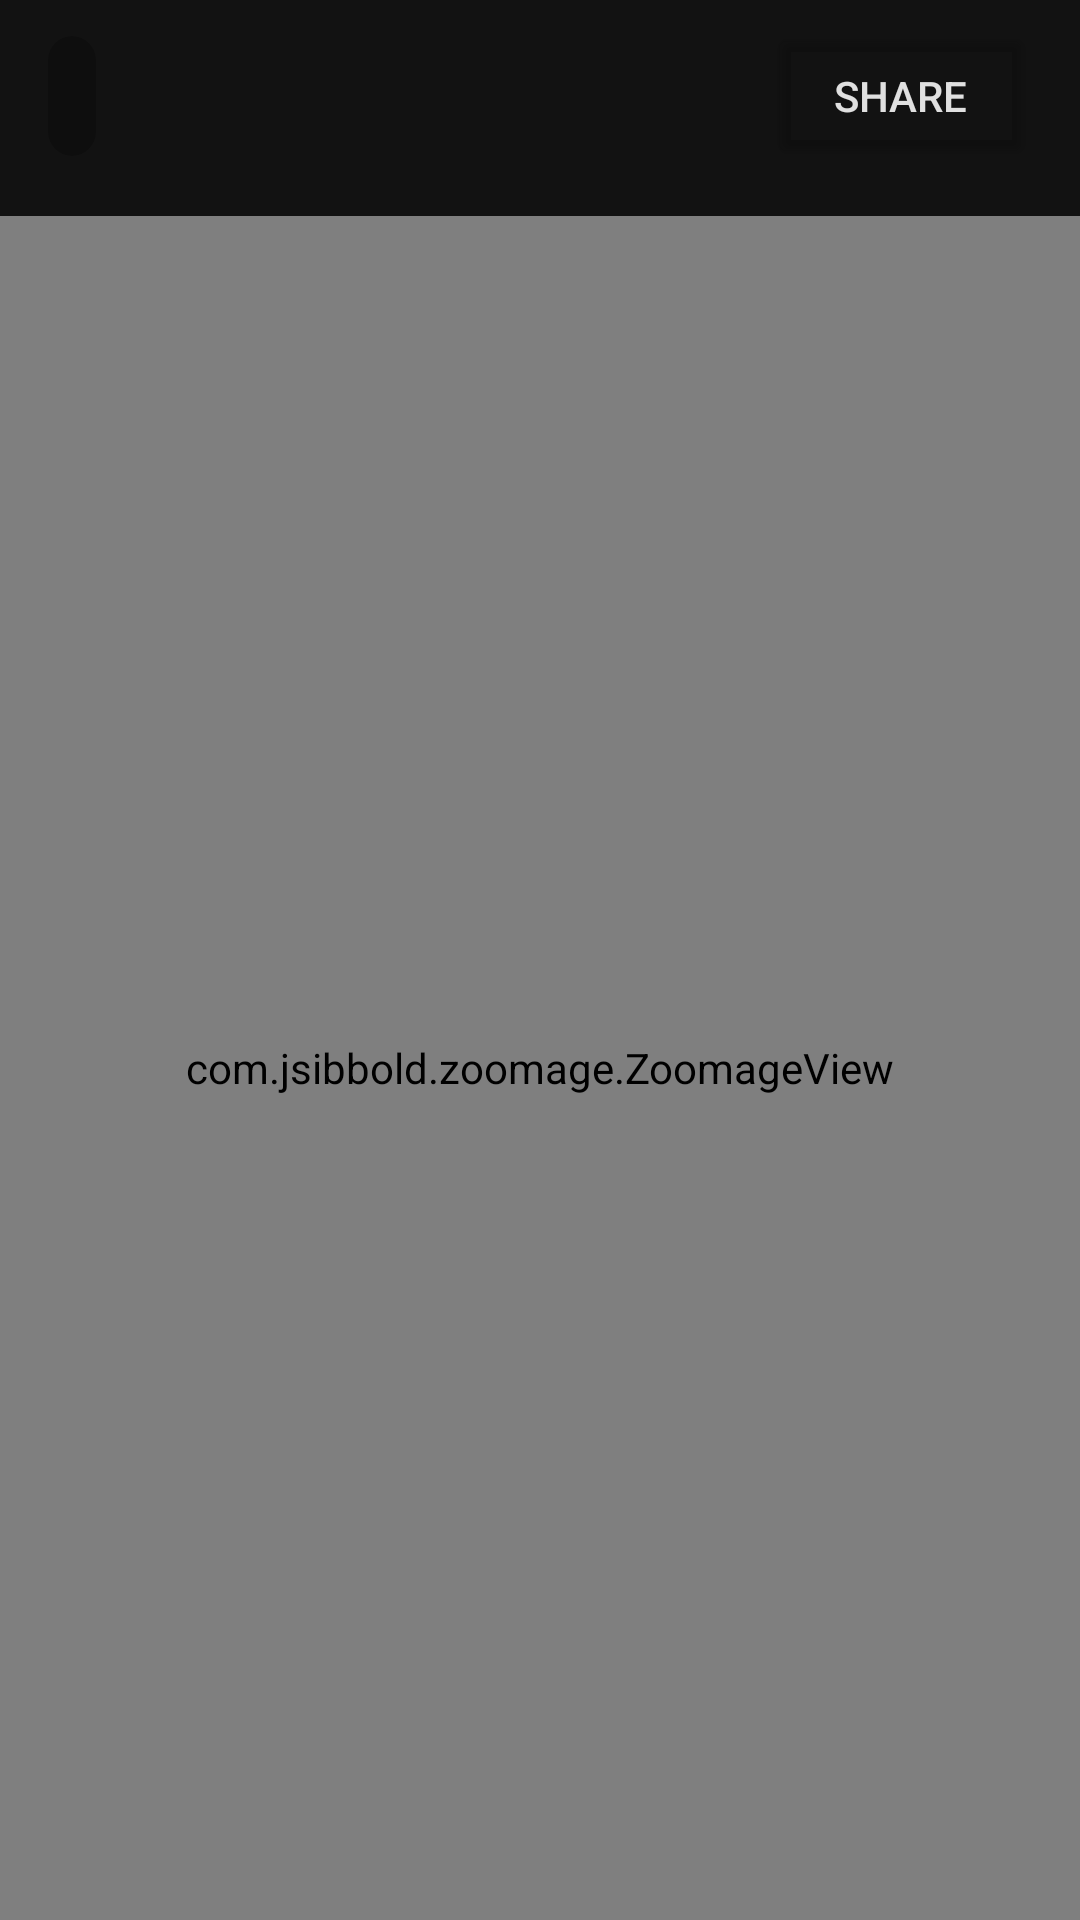

Android layout source for this screen:
<!-- AndroidManifest.xml: application theme Theme.Imager -->
<!-- res/layout/activity_image_preview.xml -->
<?xml version="1.0" encoding="utf-8"?>
<androidx.constraintlayout.widget.ConstraintLayout xmlns:android="http://schemas.android.com/apk/res/android"
    xmlns:app="http://schemas.android.com/apk/res-auto"
    xmlns:tools="http://schemas.android.com/tools"
    android:id="@+id/main"
    android:layout_width="match_parent"
    android:layout_height="match_parent"
    android:background="@color/background_primary"
    tools:context=".activities.ImagePreviewActivity">

    <androidx.constraintlayout.widget.ConstraintLayout
        android:id="@+id/constraintLayout"
        android:layout_width="match_parent"
        android:layout_height="wrap_content"
        app:layout_constraintEnd_toEndOf="parent"
        app:layout_constraintStart_toStartOf="parent"
        app:layout_constraintTop_toTopOf="parent">

        <androidx.cardview.widget.CardView
            android:id="@+id/cvImagePreviewBack"
            android:layout_width="0dp"
            android:layout_height="40dp"
            android:layout_marginStart="16dp"
            android:layout_marginTop="8dp"
            android:layout_marginBottom="8dp"
            app:cardBackgroundColor="#37000000"
            app:cardCornerRadius="22dp"
            app:cardElevation="0dp"
            app:layout_constraintBottom_toBottomOf="parent"
            app:layout_constraintStart_toStartOf="parent"
            app:layout_constraintTop_toTopOf="parent">

            <ImageView
                android:id="@+id/ivImagePreviewBack"
                android:layout_width="match_parent"
                android:layout_height="match_parent"
                android:layout_gravity="center"
                android:layout_margin="8dp"
                app:srcCompat="@drawable/baseline_arrow_back_24"
                app:tint="@color/text_primary" />
        </androidx.cardview.widget.CardView>



        <Button
            android:id="@+id/bShareImage"
            android:layout_width="wrap_content"
            android:layout_height="wrap_content"
            android:layout_marginTop="8dp"
            android:layout_marginEnd="16dp"
            android:layout_marginBottom="8dp"
            android:backgroundTint="#00FFFFFF"
            android:text="Share"
            app:cornerRadius="5dp"
            app:icon="@drawable/outline_share_24"
            app:layout_constraintBottom_toBottomOf="parent"
            app:layout_constraintEnd_toEndOf="parent"
            app:layout_constraintTop_toTopOf="parent"
            app:strokeColor="@color/text_primary"
            app:strokeWidth="1dp" />
    </androidx.constraintlayout.widget.ConstraintLayout>


    <com.jsibbold.zoomage.ZoomageView
        android:id="@+id/myZoomageView"
        android:layout_width="0dp"
        android:layout_height="0dp"
        android:layout_marginTop="8dp"
        app:layout_constraintBottom_toBottomOf="parent"
        app:layout_constraintEnd_toEndOf="parent"
        app:layout_constraintStart_toStartOf="parent"
        app:layout_constraintTop_toBottomOf="@+id/constraintLayout"
        app:zoomage_animateOnReset="true"
        app:zoomage_autoCenter="true"
        app:zoomage_autoResetMode="UNDER"
        app:zoomage_maxScale="8"
        app:zoomage_minScale="0.6"
        app:zoomage_restrictBounds="false"
        app:zoomage_translatable="true"
        app:zoomage_zoomable="true" />



</androidx.constraintlayout.widget.ConstraintLayout>
<!-- resources referenced by this layout -->
<resources>
  <color name="background_primary">#121212</color>
  <color name="text_primary">#E0E0E0</color>
  <style name="Theme.Imager" parent="Theme.Material3.Light.NoActionBar">
          
          <item name="colorPrimary">@color/accent</item>
          <item name="colorPrimaryVariant">@color/accent_variant</item>
          <item name="colorOnPrimary">@color/text_primary</item>
  
          
          <item name="colorSecondary">@color/secondary_accent</item>
          <item name="colorOnSecondary">@color/text_primary</item>
  
          
          <item name="android:windowBackground">@color/background_primary</item>
          <item name="android:colorBackground">@color/background_primary</item>
          <item name="colorSurface">@color/background_secondary</item>
  
          
          <item name="android:textColor">@color/text_primary</item>
          <item name="colorOnBackground">@color/text_primary</item>
          <item name="colorOnSurface">@color/text_secondary</item>
      </style>
  <color name="accent">#8E99F3</color>
  <color name="accent_variant">#5C6BC0</color>
  <color name="secondary_accent">#90A4AE</color>
  <color name="background_secondary">#1E1E1E</color>
  <color name="text_secondary">#A3A3A3</color>
</resources>
